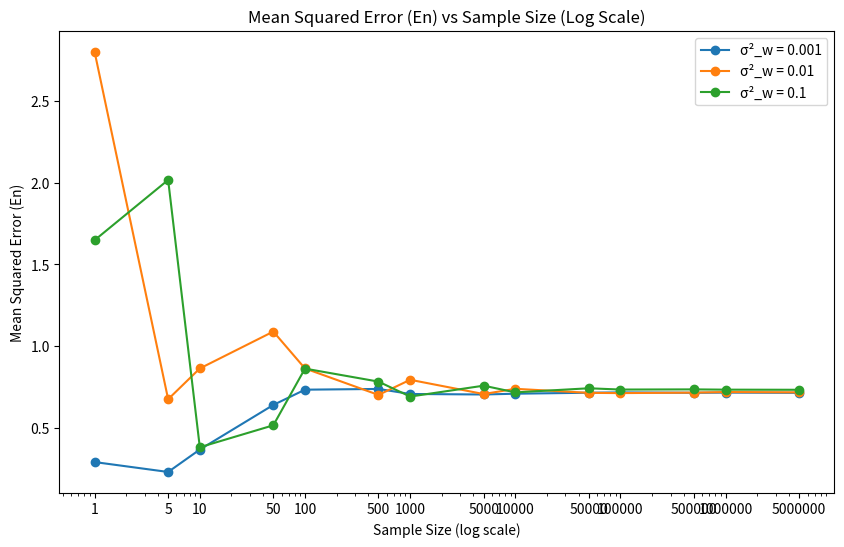

The matplotlib source for this figure:
import numpy as np
import matplotlib.pyplot as plt
from scipy.integrate import quad

#set S
S = []
for exponent in range(7): 
    S.append(1 * (10 ** exponent))
    S.append(5 * (10 ** exponent))
S = sorted(set(S)) 

#Gaussian samples
def generate_samples(n, mean=0, variance=1):
    return np.random.normal(mean, np.sqrt(variance), n)

# PDF Wt
def fWt(w, lambda_val):
    if w >= 0:
        return lambda_val / 2 * np.exp(-lambda_val * w)
    else:
        return lambda_val / 2 * np.exp(lambda_val * w)

#compute a integration
def compute_a(lambda_val, sigma2w):
    numerator_integral, _ = quad(lambda x: x * (x + w) * np.exp(-x**2 / 2) * fWt(x, lambda_val), -np.inf, np.inf)
    denominator_integral, _ = quad(lambda x: (x + w)**2 * fWt(x, lambda_val), -np.inf, np.inf)
    return numerator_integral / denominator_integral

#compute En
def compute_En(a, n, lambda_val, sigma2w):
    Xt = generate_samples(n, 0, 1) 
    Wt = generate_samples(n, 0, np.sqrt(sigma2w)) 
    Zt = Xt + Wt  # Compute Zt
    X_hat = a * Zt  # Estimated Xt
    En = np.mean((X_hat - Xt) ** 2)  # Calculate MSE
    return En


#variances with sigma2w
sigma2w_values = [10**-3, 10**-2, 10**-1]
lambda_val = 1  #lambda for PDF

plt.figure(figsize=(10, 6))

for sigma2w in sigma2w_values:
    w = np.sqrt(sigma2w)
    a = compute_a(lambda_val, sigma2w)
    
    En_values = []
    for n in S:
        En = compute_En(a, n, lambda_val, sigma2w)
        En_values.append(En)
    
    plt.semilogx(S, En_values, '-o', label=f'σ²_w = {sigma2w}')
    
plt.xticks(S, labels=[str(val) for val in S])

plt.xlabel('Sample Size (log scale)')
plt.ylabel('Mean Squared Error (En)')
plt.title('Mean Squared Error (En) vs Sample Size (Log Scale)')
plt.legend()
plt.show()
